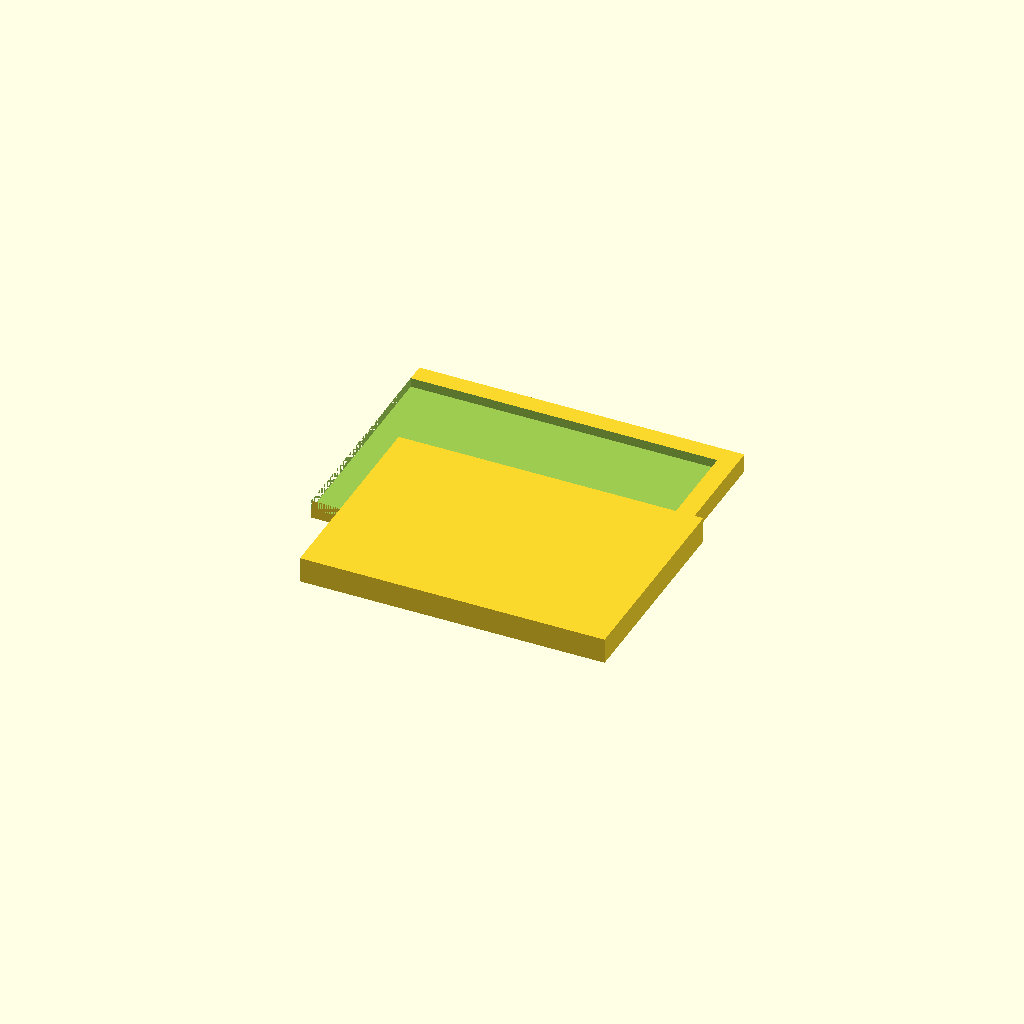
Cell 1: the model at its default parameters.
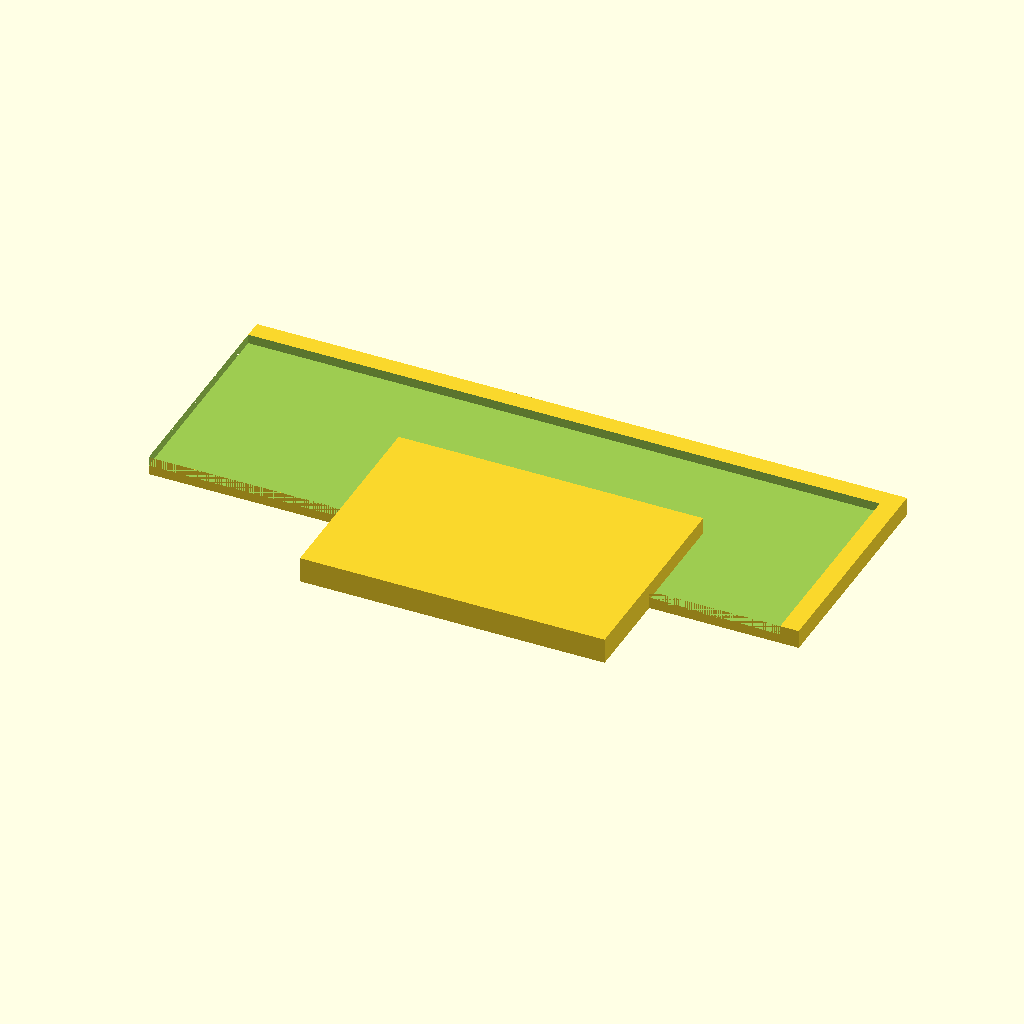
Cell 2: box_x = 140 (everything else at default).
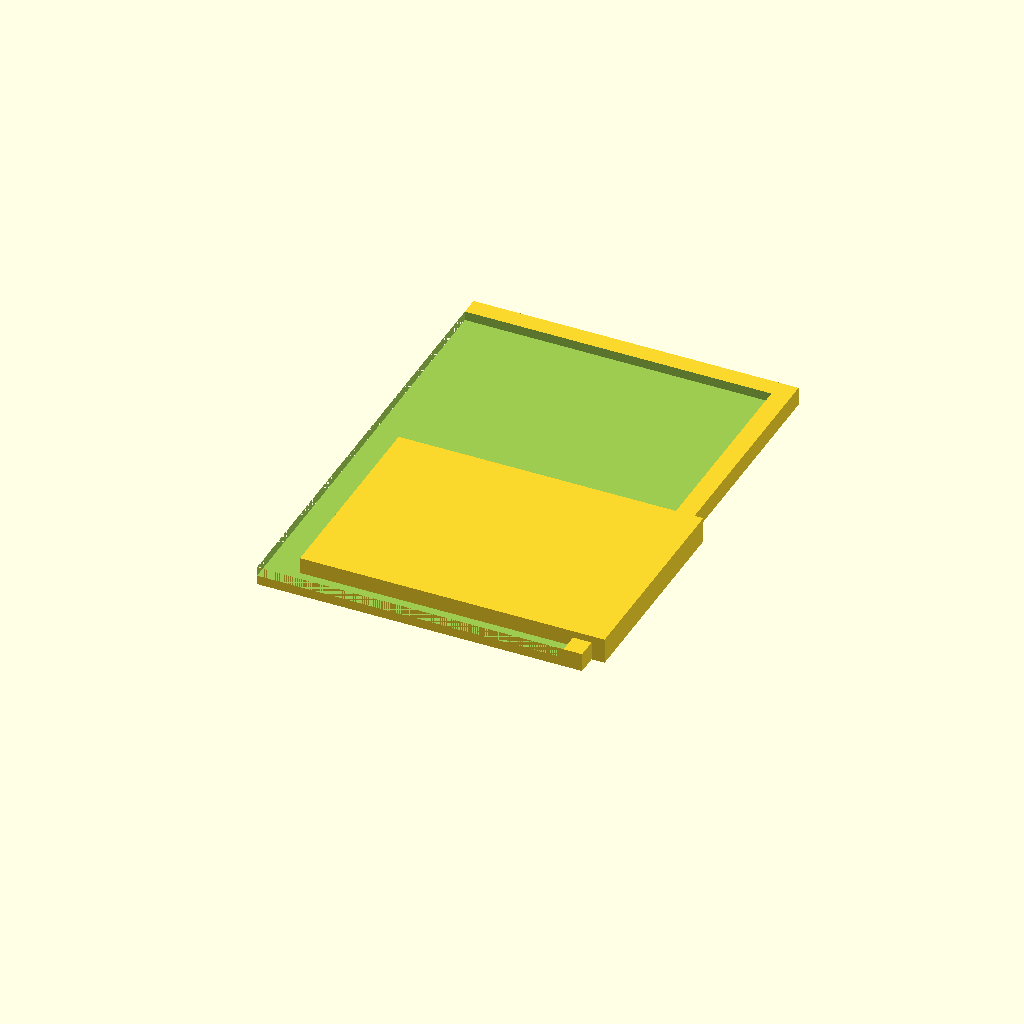
Cell 3: box_y = 100 (everything else at default).
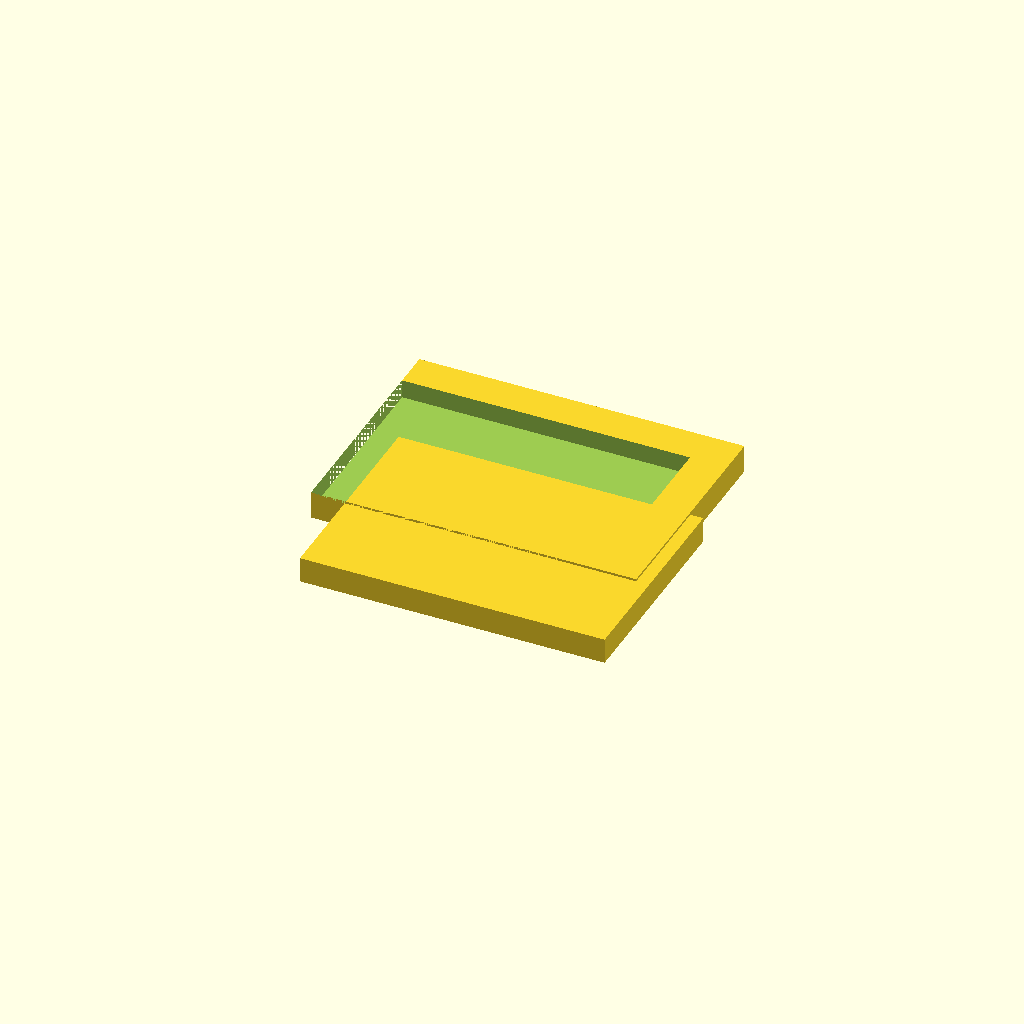
Cell 4: the same model with wall = 4.
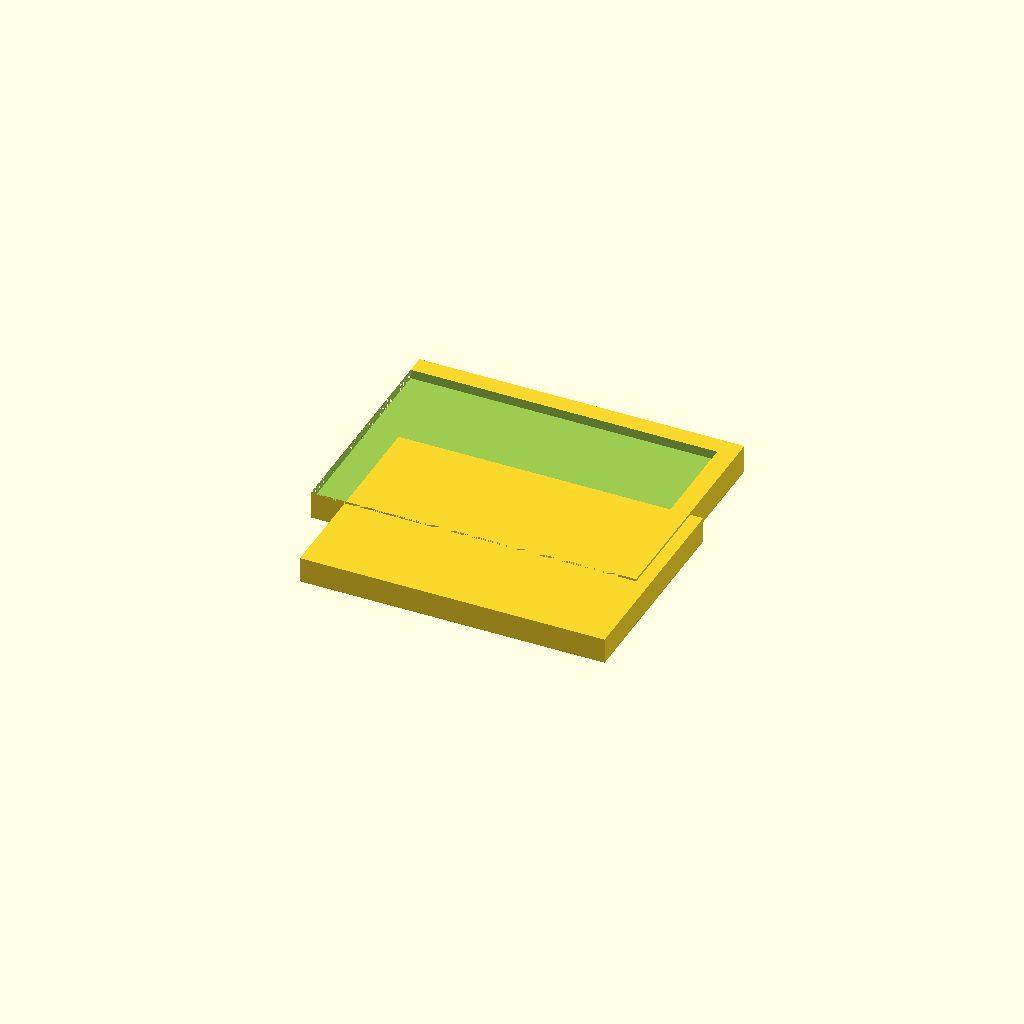
Cell 5: floor = 4 (everything else at default).
One fixed orthographic camera (rotation 55°, 0°, 25°; colour scheme Cornfield) for every cell.
The OpenSCAD source (bench/results/gpu-v9-g7/code/scadcoder-v9/enclosure_box_and_lid_s3_a1.scad):
// Two-part enclosure for a small electronics board (e.g., Arduino-based temperature logger)
// Print orientation: both parts rest on the bed (z = 0), side by side, with a 10 mm gap.
// The lid is printed upside down: a flat plate with a rectangular lip on top that slides into
// the open-top box. The user specified the lid's outer size (65.6 x 45.6 mm), so that is
// used for the lip; the resulting clearance is about 0.2 mm on each side.

// ---------------- Parameters ----------------
box_x      = 70;    // box outer length (X)
box_y      = 50;    // box outer width (Y)
box_z      = 30;    // box outer height (Z)
wall       = 2;     // box wall thickness
floor      = 2;     // box floor thickness

lip_t      = 1.5;   // lid lip thickness (the wall on top of the plate)
lip_h      = 4;     // lid lip height (wall height above the plate)
lip_x      = 65.6;  // lid lip outer length (X)
lip_y      = 45.6;  // lid lip outer width (Y)

eps        = 0.5;   // cutter overshoot past faces
gap        = 10;    // horizontal gap between the two parts

$fn = 64;

// ---------------- Model ----------------
union() {
    // Part 1: open-top box
    translate([-box_x/2, -box_y/2, 0])
        difference() {
            cube([box_x, box_y, floor + wall]);   // floor + side walls
            translate([0, 0, floor])
                cube([box_x - 2*wall, box_y - 2*wall, wall + eps]);   // open top
        }

    // Part 2: lid (printed upside down: plate, then lip on top)
    translate([gap - gap/2, -lip_y/2, 0])
        union() {
            // base plate
            translate([-lip_x/2, -lip_y/2, 0])
                cube([lip_x, lip_y, lip_t]);
            // rectangular lip (wall), centred on the plate
            translate([-lip_x/2, -lip_y/2, lip_t])
                cube([lip_x, lip_y, lip_h]);
        }
}
Parameter table extracted from the source (name, type, default, range or options):
box_x: number, default 70
box_y: number, default 50
box_z: number, default 30
wall: number, default 2
floor: number, default 2
lip_t: number, default 1.5
lip_h: number, default 4
lip_x: number, default 65.6
lip_y: number, default 45.6
eps: number, default 0.5
gap: number, default 10
